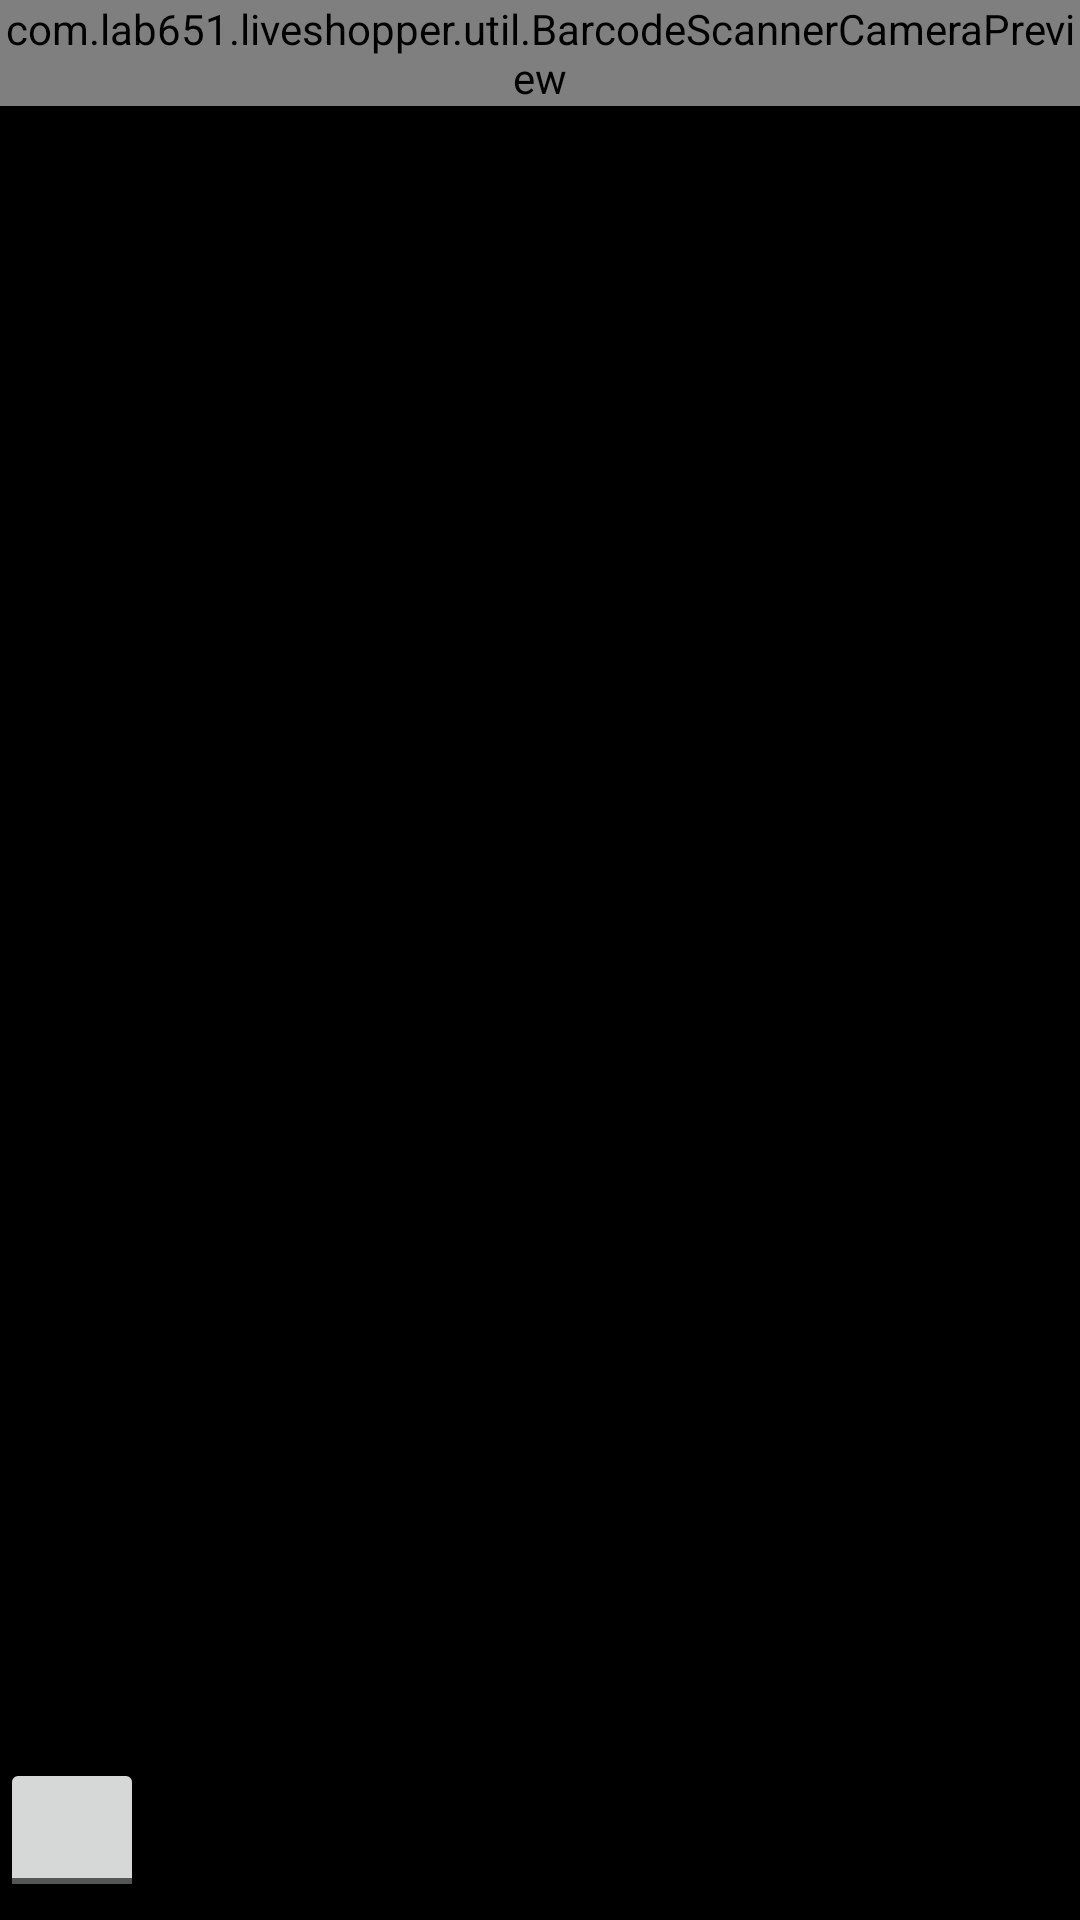

Produce the Android XML layout that renders to this screen, including the resource entries it uses.
<!-- AndroidManifest.xml: application theme AppTheme -->
<!-- res/layout/live_preview_layout.xml -->
<?xml version="1.0" encoding="utf-8"?>
<RelativeLayout
        xmlns:android="http://schemas.android.com/apk/res/android"
        android:id="@+id/fireTopLayout"
        android:orientation="vertical"
        android:layout_width="match_parent"
        android:layout_height="match_parent"
        android:background="#000"
        android:keepScreenOn="true">

    <com.example.liveshopper.util.BarcodeScannerCameraPreview
            android:id="@+id/firePreview"
            android:layout_width="match_parent"
            android:layout_height="wrap_content"
            android:layout_alignParentStart="true"
            android:layout_alignParentTop="true">

        <com.example.liveshopper.util.GraphicOverlay
                android:id="@+id/fireFaceOverlay"
                android:layout_width="match_parent"
                android:layout_height="match_parent"
                android:layout_alignParentStart="true"
                android:layout_alignParentTop="true"
                android:layout_alignParentBottom="true"/>
    </com.example.liveshopper.util.BarcodeScannerCameraPreview>

    <TextView android:id="@+id/text"
              android:layout_width="match_parent"
              android:layout_height="wrap_content"
              android:paddingLeft="80dp"
              android:textColor="#FFF"
              android:textSize="20sp"
              android:textStyle="bold" />

    <FrameLayout
            android:id="@+id/control"
            android:layout_width="match_parent"
            android:layout_height="60dp"
            android:layout_alignParentBottom="true"
            android:layout_alignParentStart="true"
            android:layout_toEndOf="@id/firePreview"
            android:background="#000">

        <Spinner
                android:id="@+id/spinner"
                android:layout_width="wrap_content"
                android:layout_height="wrap_content"
                android:layout_gravity="center" />

        <ToggleButton
                android:id="@+id/facingSwitch"
                android:layout_width="48dp"
                android:layout_height="48dp"
                android:layout_gravity="center_vertical"
                android:textOff=""
                android:textOn=""
                android:checked="false" />

    </FrameLayout>

</RelativeLayout>
<!-- resources referenced by this layout -->
<resources>
  <style name="AppTheme" parent="Theme.AppCompat.Light.DarkActionBar">
          <item name="colorPrimary">@color/colorPrimary</item>
          <item name="colorPrimaryDark">@color/colorPrimaryDark</item>
          <item name="colorAccent">@color/colorAccent</item>
      </style>
  <!-- not gathered from this repository: default colours our renderer supplied (Android Studio template values) -->
  <color name="colorPrimary">#FF6200EE</color>
  <color name="colorPrimaryDark">#FF3700B3</color>
  <color name="colorAccent">#FF03DAC5</color>
</resources>
